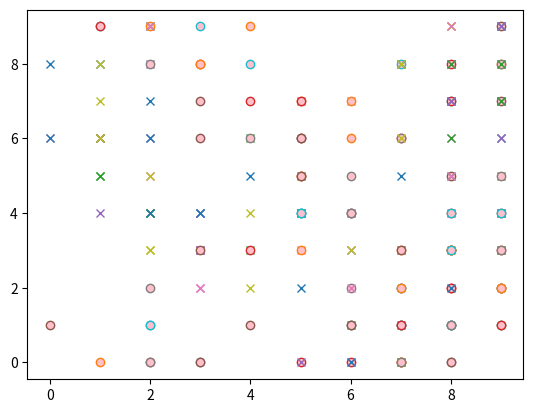

This chart was generated by the following Python code:
#!/usr/bin/python3
import random
import numpy
import matplotlib.pyplot as map

directions = ['N','NE','E','SE','S','SW','W','NW']

plansza_y = 10
plansza_x = 10
plansza = numpy.zeros((plansza_x,plansza_y),dtype=int)

class Ludzik:
    #zaczyna na srodku mapy
    def __init__(self,kolor,ksztalt) -> None:
        self.pos_y = int(plansza_y/2)
        self.pos_x = int(plansza_x/2)
        self.color = str(kolor)
        self.marker = str(ksztalt)
        pass

    def ruch(self) -> None:
        dir = numpy.random.choice(directions,p=[0.15,0.1,0.15,0.1,0.15,0.1,0.15,0.1]) #p to rozklad prawd.
        plansza[self.pos_x][self.pos_y] = 0 #skoro schodzi z pola, usufa flage, ze pole jest zajete

        if dir == 'N':
            self.pos_y += 1
            self.pos_x += 0
        
        elif dir == 'NE':
            self.pos_y += 1
            self.pos_x += 1

        elif dir == 'E':
            self.pos_y += 0
            self.pos_x += 1
        
        elif dir == 'SE':
            self.pos_y += -1
            self.pos_x += 1
        
        elif dir == 'S':
            self.pos_y += -1
            self.pos_x += 0
        
        elif dir == 'SW':
            self.pos_y += -1
            self.pos_x += -1
        
        elif dir == 'W':
            self.pos_y += 0
            self.pos_x += -1
        
        elif dir == 'NW':
            self.pos_y += 1
            self.pos_x += -1

        if self.pos_y > plansza_y-1:
            self.pos_y = 1
        
        if self.pos_y < 0:
            self.pos_y = plansza_y-2
        
        if self.pos_x > plansza_x-1:
            self.pos_x = 1
        
        if self.pos_x < 0:
            self.pos_x = plansza_x-2

        if plansza[self.pos_x][self.pos_y] == 0:
            plansza[self.pos_x][self.pos_y] = 1 #ustawia flage, ze pole jest zajete
        
        elif plansza[self.pos_x][self.pos_y] == 1:
            #tutaj sie zaczyna zabawa xD
            plansza[self.pos_x][self.pos_y] = 2
            
            print("pozycja y:",str(self.pos_y),"\npozycja x:",self.pos_x,"\nflaga pola:",plansza[self.pos_y][self.pos_x],"\n\n")
            map.plot(self.pos_x,self.pos_y,markerfacecolor=self.color,marker=self.marker)
            return

        print("pozycja y:",str(self.pos_y),"\npozycja x:",self.pos_x,"\nflaga pola:",plansza[self.pos_y][self.pos_x],"\n\n")
        map.plot(self.pos_x,self.pos_y,markerfacecolor=self.color,marker=self.marker)

        


ludzik1 = Ludzik(kolor='pink',ksztalt='x')
ludzik2 = Ludzik(kolor='pink',ksztalt='o')

i = 0
while i < 100:
    print("\nludzik1:\n")
    ludzik1.ruch()
    print("\nludzik2:\n")
    ludzik2.ruch()
    i += 1

map.show()